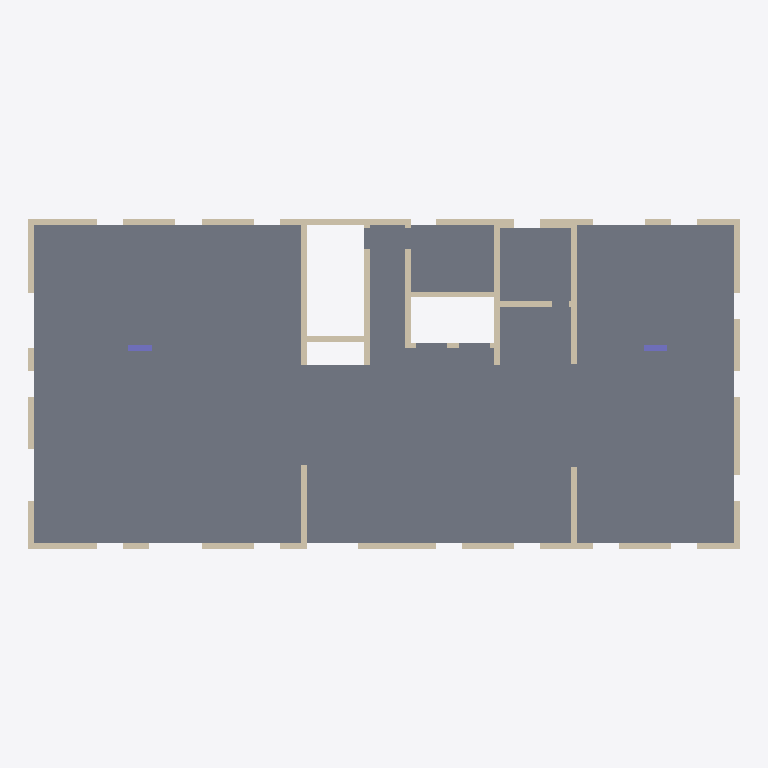
Plan cut of the same IFC building model at storey 'Typical Floor' (level 3.00 m, cut at 4.40 m), seen from above with north up, elements coloured by IFC class: 40 walls (beige), 5 slabs (grey), 2 columns (violet). Cut surfaces are drawn darker.
Extent 30.0 m × 13.9 m × 3.0 m (x, y, z). Storeys (2): Down at 0.00 m; Typical Floor at 3.00 m. Elements (50): 43 IfcWallStandardCase, 5 IfcSlab, 2 IfcColumn.

HEADER;
FILE_DESCRIPTION(('ViewDefinition [CoordinationView]','ExchangeRequirement []'),'2;1');
FILE_NAME('מספר פרויקט','2022-05-19T22:19:49',(''),(''),'ODA IFC SDK 22.6','22.1.1.516 - Exporter 22.1.1.516 - Default UI','');
FILE_SCHEMA(('IFC2X3'));
ENDSEC;
DATA;
#92=IFCPROJECT('0zEl1BrJj1gu1Sjmm2rKnr',#20,'מספר פרויקט',$,$,'Project 005','Project Status',(#87),#84);
#108=IFCSITE('0zEl1BrJj1gu1Sjmm2rKnt',#20,'Default',$,$,#107,$,$,.ELEMENT.,$,$,$,$,$);
#94=IFCBUILDING('0zEl1BrJj1gu1Sjmm2rKnq',#20,'',$,$,#16,$,'',.ELEMENT.,$,$,$);
#97=IFCBUILDINGSTOREY('0zEl1BrJj1gu1SjmpzAhBM',#20,'Down',$,'Level:8mm Head',#96,$,'Down',.ELEMENT.,1.727731E-11);
#101=IFCBUILDINGSTOREY('0zEl1BrJj1gu1SjmpzB0y2',#20,'Typical Floor',$,'Level:8mm Head',#100,$,'Typical Floor',.ELEMENT.,300.0);
#2495=IFCSLAB('2DZEREyZn4_vdBPaZSXTOa',#20,'Floor:21:542032',$,'Floor:21',#2469,#2494,'542032',.FLOOR.);
#2615=IFCSLAB('2DZEREyZn4_vdBPaZSXTGD',#20,'Floor:21:542585',$,'Floor:21',#2568,#2614,'542585',.FLOOR.);
#2704=IFCSLAB('2DZEREyZn4_vdBPaZSXT$M',#20,'Floor:21:543906',$,'Floor:21',#2663,#2703,'543906',.FLOOR.);
#2767=IFCSLAB('2DZEREyZn4_vdBPaZSXS7s',#20,'Floor:21:545410',$,'Floor:21',#2752,#2766,'545410',.FLOOR.);
#2830=IFCSLAB('2DZEREyZn4_vdBPaZSXS75',#20,'Floor:21:545457',$,'Floor:21',#2815,#2829,'545457',.FLOOR.);
#1887=IFCWALLSTANDARDCASE('2DZEREyZn4_vdBPaZSXQtg',#20,'Basic Wall:25:540318',$,'Basic Wall:25',#1875,#1886,'540318');
#1337=IFCWALLSTANDARDCASE('2DZEREyZn4_vdBPaZSXQfz',#20,'Basic Wall:25:538889',$,'Basic Wall:25',#1325,#1336,'538889');
#1642=IFCWALLSTANDARDCASE('2DZEREyZn4_vdBPaZSXQy7',#20,'Basic Wall:25:539763',$,'Basic Wall:25',#1619,#1641,'539763');
#1190=IFCWALLSTANDARDCASE('2DZEREyZn4_vdBPaZSXQJH',#20,'Basic Wall:25:538533',$,'Basic Wall:25',#1178,#1189,'538533');
#1386=IFCWALLSTANDARDCASE('2DZEREyZn4_vdBPaZSXQeO',#20,'Basic Wall:25:538988',$,'Basic Wall:25',#1374,#1385,'538988');
#1484=IFCWALLSTANDARDCASE('2DZEREyZn4_vdBPaZSXQcj',#20,'Basic Wall:25:539353',$,'Basic Wall:25',#1472,#1483,'539353');
#308=IFCWALLSTANDARDCASE('2DZEREyZn4_vdBPaZSXQ9p',#20,'Basic Wall:25:536839',$,'Basic Wall:25',#296,#307,'536839');
#602=IFCWALLSTANDARDCASE('2DZEREyZn4_vdBPaZSXQ6O',#20,'Basic Wall:25:537324',$,'Basic Wall:25',#590,#601,'537324');
#2256=IFCWALLSTANDARDCASE('2DZEREyZn4_vdBPaZSXT9J',#20,'Basic Wall:25:540967',$,'Basic Wall:25',#2244,#2255,'540967');
#2305=IFCWALLSTANDARDCASE('2DZEREyZn4_vdBPaZSXT87',#20,'Basic Wall:25:541043',$,'Basic Wall:25',#2293,#2304,'541043');
#145=IFCWALLSTANDARDCASE('2DZEREyZn4_vdBPaZSXQDV',#20,'Basic Wall:25:536619',$,'Basic Wall:25',#129,#144,'536619');
#994=IFCWALLSTANDARDCASE('2DZEREyZn4_vdBPaZSXQLP',#20,'Basic Wall:25:538157',$,'Basic Wall:25',#982,#993,'538157');
#1740=IFCWALLSTANDARDCASE('2DZEREyZn4_vdBPaZSXQuf',#20,'Basic Wall:25:539997',$,'Basic Wall:25',#1728,#1739,'539997');
#798=IFCWALLSTANDARDCASE('2DZEREyZn4_vdBPaZSXQTD',#20,'Basic Wall:25:537657',$,'Basic Wall:25',#786,#797,'537657');
#1043=IFCWALLSTANDARDCASE('2DZEREyZn4_vdBPaZSXQNm',#20,'Basic Wall:25:538244',$,'Basic Wall:25',#1031,#1042,'538244');
#1789=IFCWALLSTANDARDCASE('2DZEREyZn4_vdBPaZSXQwo',#20,'Basic Wall:25:540102',$,'Basic Wall:25',#1777,#1788,'540102');
#1435=IFCWALLSTANDARDCASE('2DZEREyZn4_vdBPaZSXQgv',#20,'Basic Wall:25:539085',$,'Basic Wall:25',#1423,#1434,'539085');
#504=IFCWALLSTANDARDCASE('2DZEREyZn4_vdBPaZSXQ4o',#20,'Basic Wall:25:537158',$,'Basic Wall:25',#492,#503,'537158');
#259=IFCWALLSTANDARDCASE('2DZEREyZn4_vdBPaZSXQFE',#20,'Basic Wall:25:536762',$,'Basic Wall:25',#247,#258,'536762');
#455=IFCWALLSTANDARDCASE('2DZEREyZn4_vdBPaZSXQA7',#20,'Basic Wall:25:537075',$,'Basic Wall:25',#443,#454,'537075');
#553=IFCWALLSTANDARDCASE('2DZEREyZn4_vdBPaZSXQ7Z',#20,'Basic Wall:25:537239',$,'Basic Wall:25',#541,#552,'537239');
#700=IFCWALLSTANDARDCASE('2DZEREyZn4_vdBPaZSXQ0B',#20,'Basic Wall:25:537471',$,'Basic Wall:25',#688,#699,'537471');
#896=IFCWALLSTANDARDCASE('2DZEREyZn4_vdBPaZSXQU$',#20,'Basic Wall:25:537803',$,'Basic Wall:25',#884,#895,'537803');
#1141=IFCWALLSTANDARDCASE('2DZEREyZn4_vdBPaZSXQHS',#20,'Basic Wall:25:538408',$,'Basic Wall:25',#1129,#1140,'538408');
#1092=IFCWALLSTANDARDCASE('2DZEREyZn4_vdBPaZSXQML',#20,'Basic Wall:25:538337',$,'Basic Wall:25',#1080,#1091,'538337');
#1838=IFCWALLSTANDARDCASE('2DZEREyZn4_vdBPaZSXQrE',#20,'Basic Wall:25:540218',$,'Basic Wall:25',#1826,#1837,'540218');
#357=IFCWALLSTANDARDCASE('2DZEREyZn4_vdBPaZSXQ8k',#20,'Basic Wall:25:536922',$,'Basic Wall:25',#345,#356,'536922');
#2207=IFCWALLSTANDARDCASE('2DZEREyZn4_vdBPaZSXTFe',#20,'Basic Wall:35:540828',$,'Basic Wall:35',#2195,#2206,'540828');
#847=IFCWALLSTANDARDCASE('2DZEREyZn4_vdBPaZSXQS4',#20,'Basic Wall:25:537712',$,'Basic Wall:25',#835,#846,'537712');
#406=IFCWALLSTANDARDCASE('2DZEREyZn4_vdBPaZSXQBJ',#20,'Basic Wall:25:536999',$,'Basic Wall:25',#394,#405,'536999');
#2083=IFCWALLSTANDARDCASE('2DZEREyZn4_vdBPaZSXQon',#20,'Basic Wall:25:540613',$,'Basic Wall:25',#2071,#2082,'540613');
#651=IFCWALLSTANDARDCASE('2DZEREyZn4_vdBPaZSXQ1P',#20,'Basic Wall:25:537389',$,'Basic Wall:25',#639,#650,'537389');
#749=IFCWALLSTANDARDCASE('2DZEREyZn4_vdBPaZSXQ2e',#20,'Basic Wall:25:537564',$,'Basic Wall:25',#737,#748,'537564');
#2034=IFCWALLSTANDARDCASE('2DZEREyZn4_vdBPaZSXQm2',#20,'Basic Wall:25:540534',$,'Basic Wall:25',#2022,#2033,'540534');
#2132=IFCWALLSTANDARDCASE('2DZEREyZn4_vdBPaZSXTDA',#20,'Basic Wall:35:540734',$,'Basic Wall:35',#2120,#2131,'540734');
#2359=IFCCOLUMN('2DZEREyZn4_vdBPaZSXTAu',#20,'Concrete Rectengular Column:100/25:541132',$,'Concrete Rectengular Column:100/25',#2358,#2356,'541132');
#945=IFCWALLSTANDARDCASE('2DZEREyZn4_vdBPaZSXQOa',#20,'Basic Wall:25:537936',$,'Basic Wall:25',#933,#944,'537936');
#2436=IFCCOLUMN('2DZEREyZn4_vdBPaZSXTAD',#20,'Concrete Rectengular Column:100/25:541177',$,'Concrete Rectengular Column:100/25',#2435,#2433,'541177');
#1936=IFCWALLSTANDARDCASE('2DZEREyZn4_vdBPaZSXQs$',#20,'Basic Wall:25:540363',$,'Basic Wall:25',#1924,#1935,'540363');
#1582=IFCWALLSTANDARDCASE('2DZEREyZn4_vdBPaZSXQW0',#20,'Basic Wall:25:539508',$,'Basic Wall:25',#1570,#1581,'539508');
#1533=IFCWALLSTANDARDCASE('2DZEREyZn4_vdBPaZSXQXG',#20,'Basic Wall:25:539428',$,'Basic Wall:25',#1521,#1532,'539428');
#1239=IFCWALLSTANDARDCASE('2DZEREyZn4_vdBPaZSXQIM',#20,'Basic Wall:25:538594',$,'Basic Wall:25',#1227,#1238,'538594');
ENDSEC;